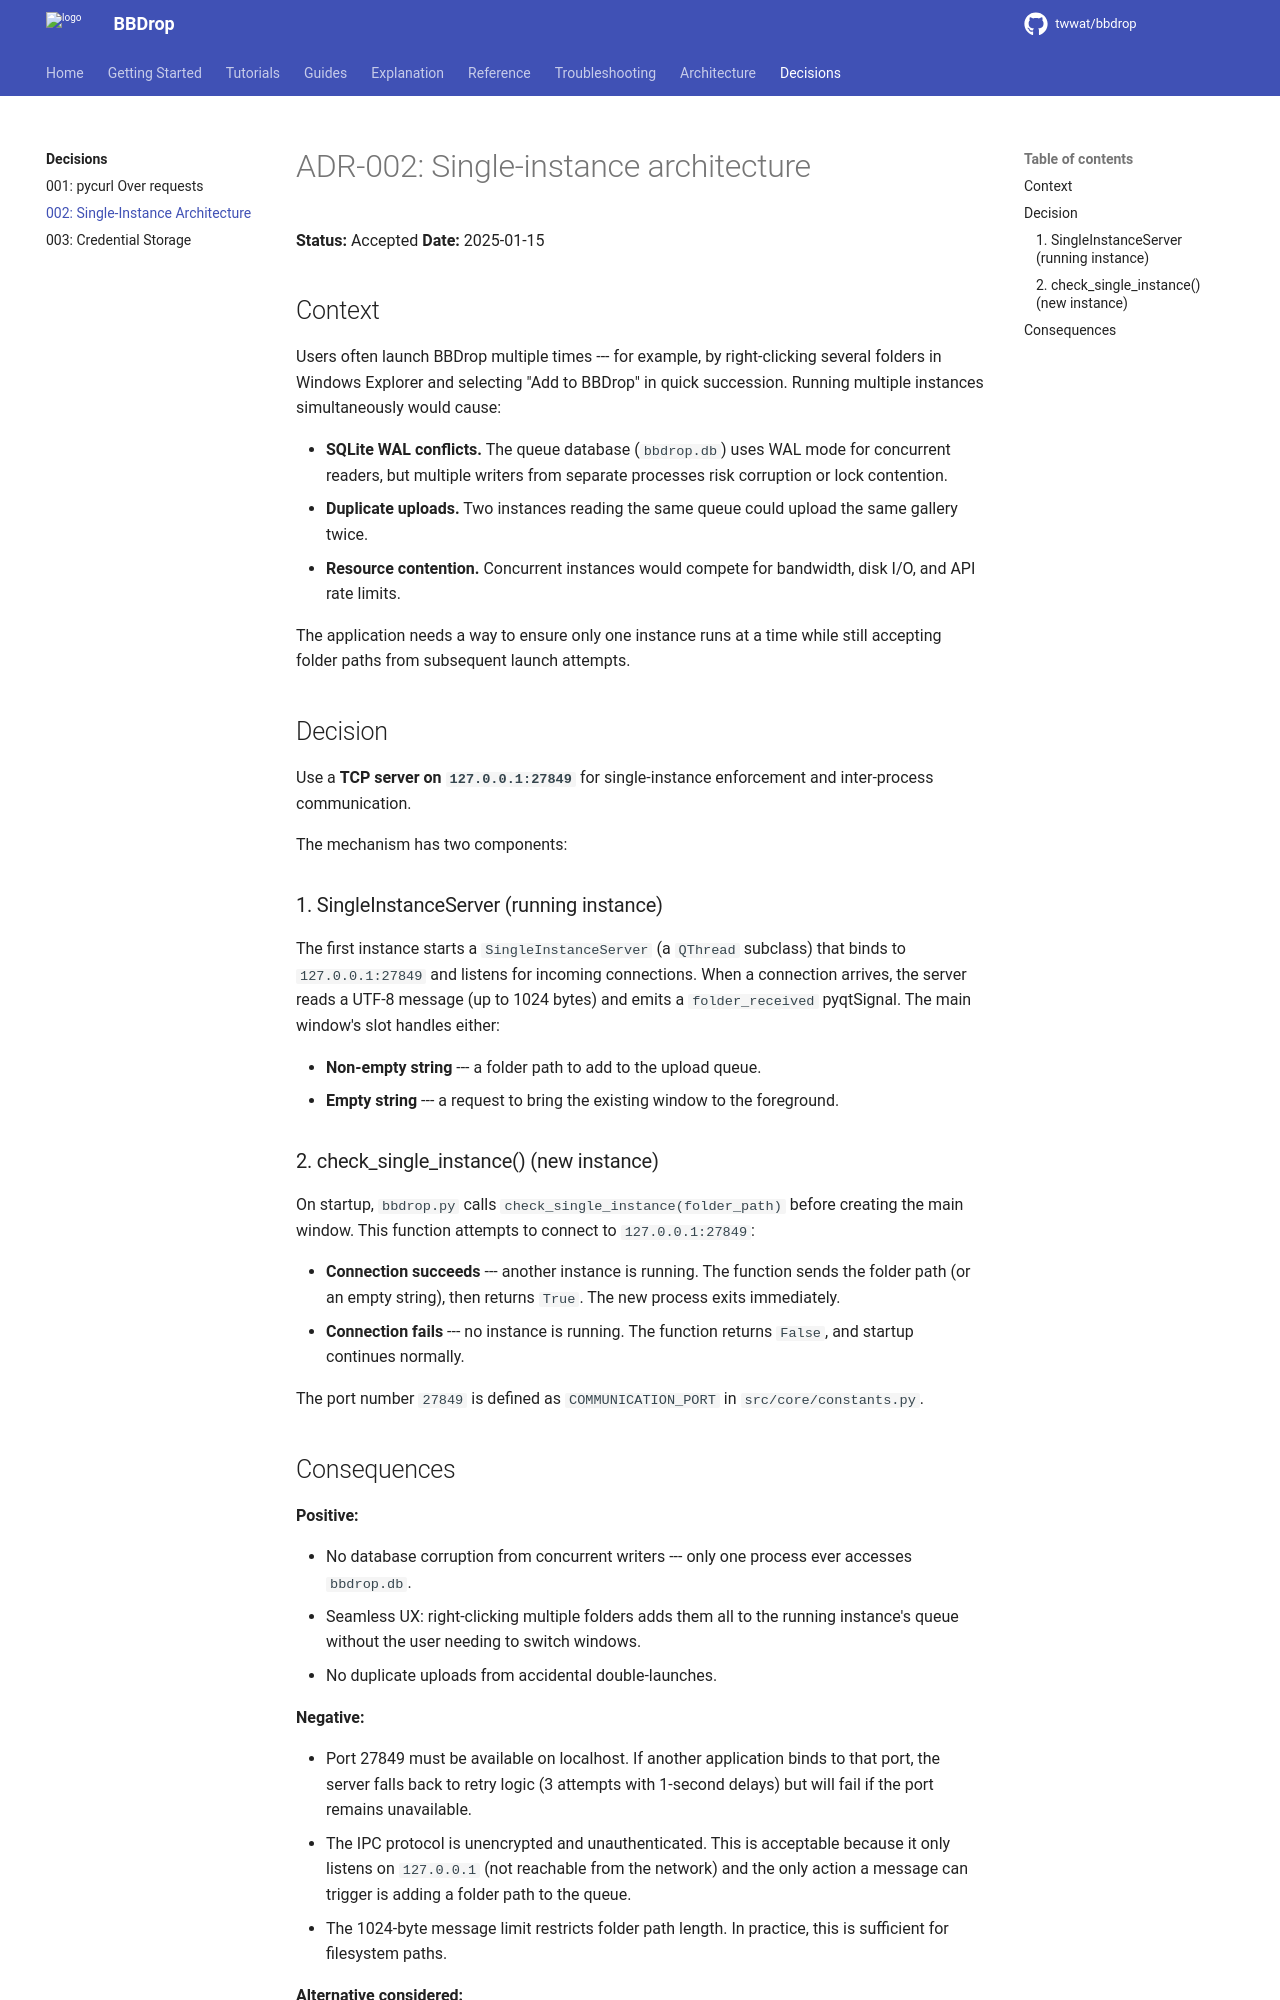

repository: twwat/bbdrop · page: decisions/002-single-instance-architecture/index.html · generator: mkdocs

# ADR-002: Single-instance architecture

**Status:** Accepted
**Date:** 2025-01-15

## Context

Users often launch BBDrop multiple times --- for example, by right-clicking
several folders in Windows Explorer and selecting "Add to BBDrop" in quick
succession. Running multiple instances simultaneously would cause:

- **SQLite WAL conflicts.** The queue database (`bbdrop.db`) uses WAL mode for
  concurrent readers, but multiple writers from separate processes risk
  corruption or lock contention.
- **Duplicate uploads.** Two instances reading the same queue could upload the
  same gallery twice.
- **Resource contention.** Concurrent instances would compete for bandwidth,
  disk I/O, and API rate limits.

The application needs a way to ensure only one instance runs at a time while
still accepting folder paths from subsequent launch attempts.

## Decision

Use a **TCP server on `127.0.0.1:27849`** for single-instance enforcement and
inter-process communication.

The mechanism has two components:

### 1. SingleInstanceServer (running instance)

The first instance starts a `SingleInstanceServer` (a `QThread` subclass) that
binds to `127.0.0.1:27849` and listens for incoming connections. When a
connection arrives, the server reads a UTF-8 message (up to 1024 bytes) and
emits a `folder_received` pyqtSignal. The main window's slot handles either:

- **Non-empty string** --- a folder path to add to the upload queue.
- **Empty string** --- a request to bring the existing window to the foreground.

### 2. check_single_instance() (new instance)

On startup, `bbdrop.py` calls `check_single_instance(folder_path)` before
creating the main window. This function attempts to connect to
`127.0.0.1:27849`:

- **Connection succeeds** --- another instance is running. The function sends
  the folder path (or an empty string), then returns `True`. The new process
  exits immediately.
- **Connection fails** --- no instance is running. The function returns `False`,
  and startup continues normally.

The port number `27849` is defined as `COMMUNICATION_PORT` in
`src/core/constants.py`.
